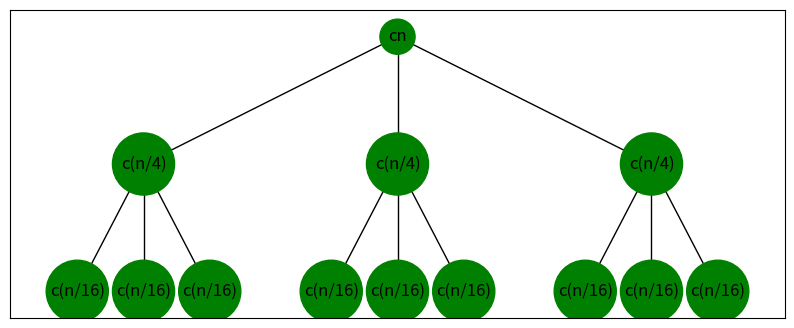

Recreate this plot in Python.
#   Author:
#           MDIVS (github.com/MDIVS)
#   Description:
#           This algorithm plots a graphical interface that
#           displays the recursion tree of question 2 of
#           week 2 of the Colab of MATA52 at UFBA in 2022.1

import networkx as nx # biblioteca responsável por plotar o código 
import matplotlib.pyplot as plt

# Create an empty undirected graph
G = nx.Graph() #nx.DiGraph() for directed graph
graph_labels = {} # This dictionary will store the node names for visualization

recursion_data = {
    'times' : 2,
    'tree_level': 0,
    'nodes': 0
}

def recursion(data, node_id, position):
    if data['times'] == data['tree_level']:
        return # limit the amount of times we create nodes
    
    data['tree_level'] += 1 # LEVELING TREE UP

    for i in range(0,3):
        new_node_id = data['nodes']
        node_name = 'c(n/'+str(4**data['tree_level'])+')'

        progress = data['tree_level']/data['times']
        position_alignment_factor = data['times']-progress*1.7 # this parameter will help to organize nodes by position
        node_position = (position[0]+i*position_alignment_factor-position_alignment_factor,position[1]-1) # node position calculated based in the parent node position and position alignment factor of this tree level

        G.add_node(new_node_id, size=2000, pos=node_position, name = node_name)
        G.add_edge(node_id,new_node_id)
        graph_labels[new_node_id] = node_name
        data['nodes'] += 1
        recursion(data, new_node_id, node_position)

    data['tree_level'] -= 1 # COMMING BACK TREE DOWN

# Add nodes for level 0
no_id : int = recursion_data['nodes']
no = G.add_node(no_id, size=640, pos=(0,0))
graph_labels[no_id] = 'cn'
recursion_data['nodes'] += 1

recursion(recursion_data, no_id, (0,0))

# print("Number of nodes =", G.number_of_nodes())
# print("Number of edges =", G.number_of_edges())

# #Views
# print("G.nodes =", G.nodes)
# print("G.edges =", G.edges)
# print("G.degree =", G.degree)
# print("G.adj =", G.adj)

# Color nodes and visualize network
plt.figure(1, figsize=(10,4))
color_map = []
size_map = []
pos_dict = {}
for i in G.nodes:
    size_map.append(G.nodes[i]['size'])
    color_map.append('green')
    pos_dict[i] = G.nodes[i]['pos']

nx.draw_networkx(
    G, 
    node_color=color_map, 
    node_size=size_map,
    labels=graph_labels,
    pos = pos_dict,
    # pos=nx.spring_layout(G, iterations=1000), 
    arrows=False, with_labels=True
)

plt.show()
